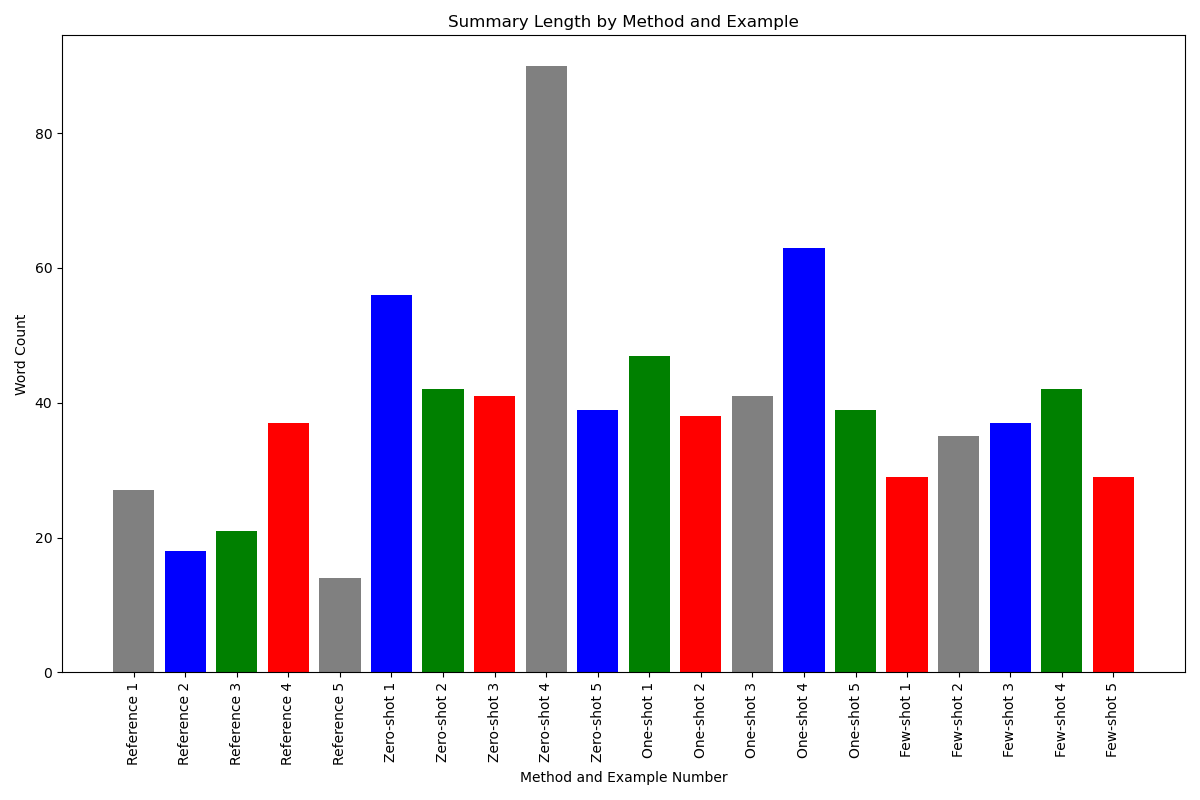

Source data for this figure (header and first rows):
Example, Reference, Zero-shot, One-shot, Few-shot
1, 27, 56, 47, 29
2, 18, 42, 38, 35
3, 21, 41, 41, 37
4, 37, 90, 63, 42
5, 14, 39, 39, 29
